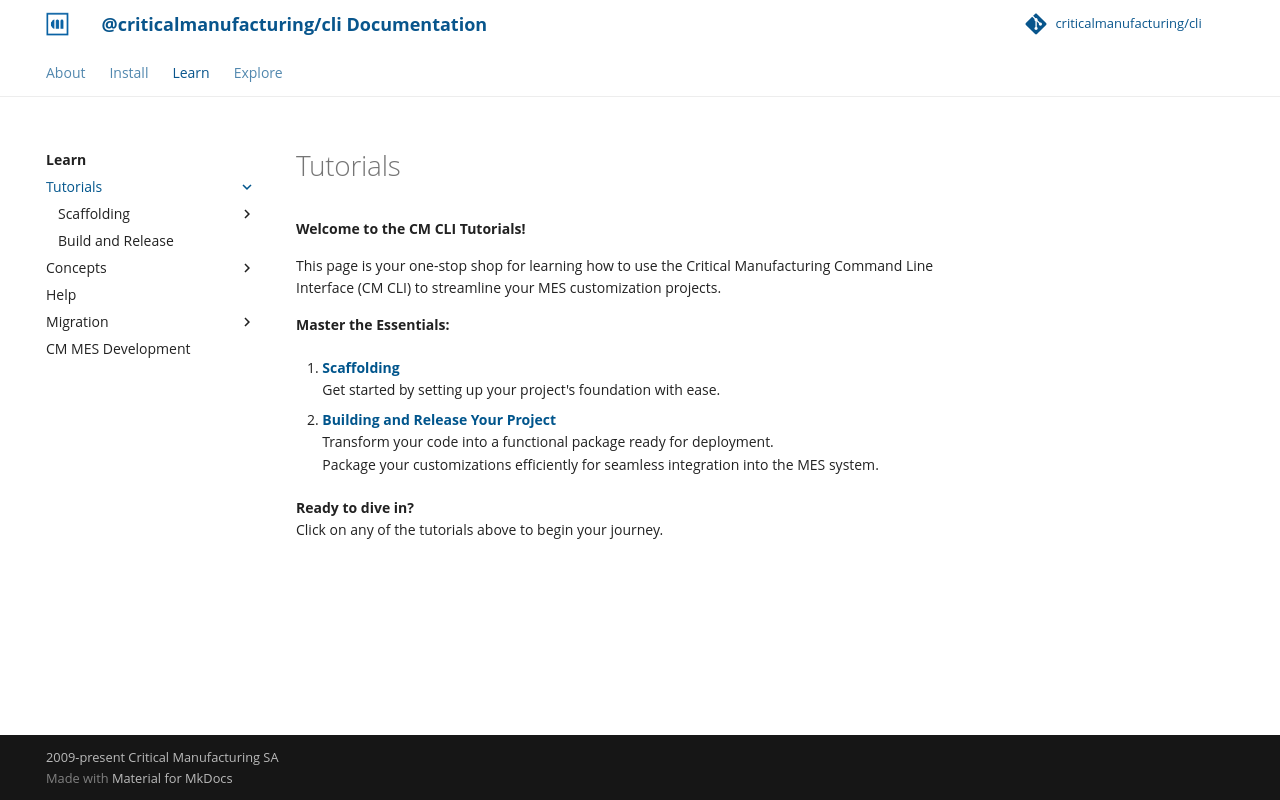

repository: criticalmanufacturing/cli · page: 02-learn/tutorials/index.html · generator: mkdocs

# Tutorials

**Welcome to the CM CLI Tutorials!**

This page is your one-stop shop for learning how to use the Critical Manufacturing Command Line Interface (CM CLI) to streamline your MES customization projects.

**Master the Essentials:**

1. **[Scaffolding](1-scaffolding/index.md)**  
  Get started by setting up your project's foundation with ease.

2. **[Building and Release Your Project](2-building-and-release/index.md)**  
  Transform your code into a functional package ready for deployment.  
  Package your customizations efficiently for seamless integration into the MES system.

**Ready to dive in?**  
Click on any of the tutorials above to begin your journey.
